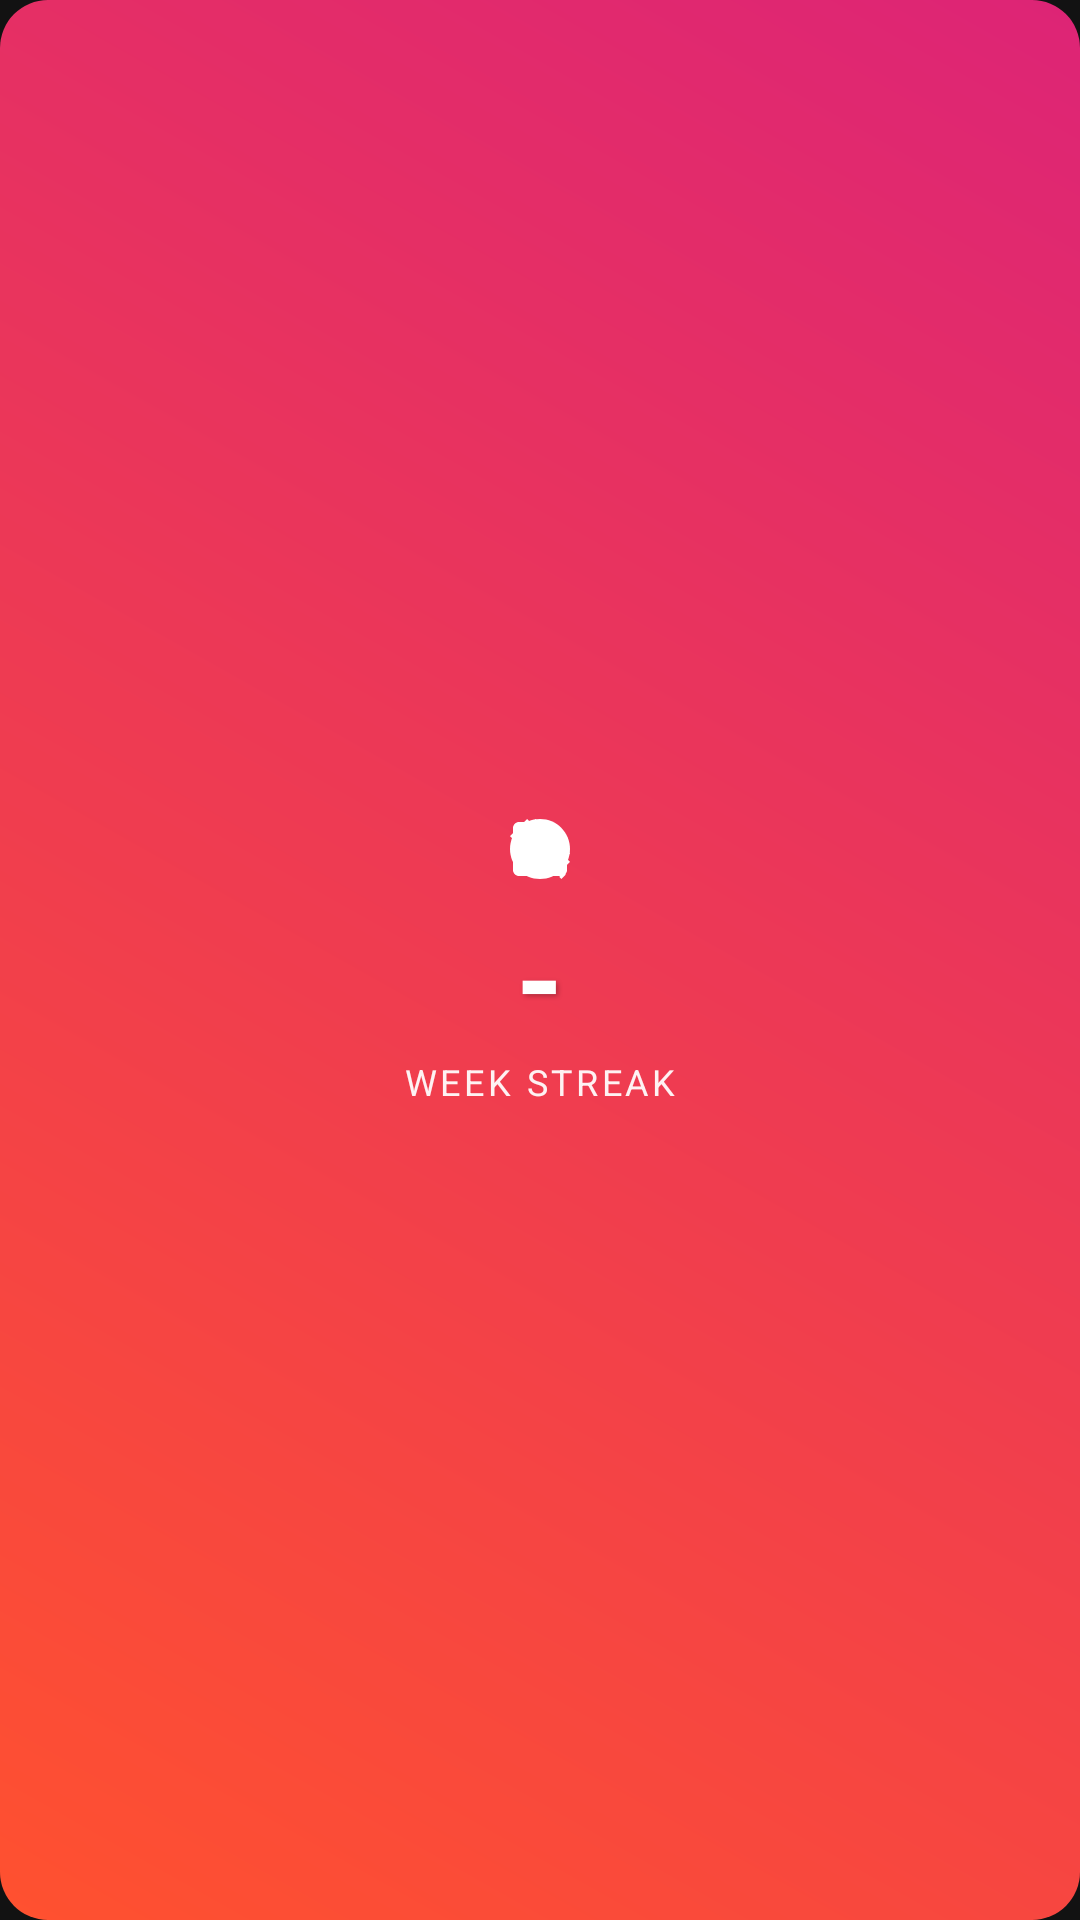

The Android layout XML behind this screen, and the referenced resources:
<!-- AndroidManifest.xml: application theme Theme.GymLog -->
<!-- res/layout/widget_streak.xml -->
<?xml version="1.0" encoding="utf-8"?>
<LinearLayout xmlns:android="http://schemas.android.com/apk/res/android"
    android:layout_width="match_parent"
    android:layout_height="match_parent"
    android:background="@drawable/widget_background"
    android:orientation="vertical"
    android:gravity="center"
    android:padding="8dp">

    <ImageView
        android:id="@+id/icon_flame"
        android:layout_width="24dp"
        android:layout_height="24dp"
        android:src="@drawable/ic_workout_dot"
        android:contentDescription="Streak Icon"
        android:layout_marginBottom="4dp"
        android:tint="#FFFFFF"/>

    <TextView
        android:id="@+id/widget_streak_count"
        android:layout_width="wrap_content"
        android:layout_height="wrap_content"
        android:text="-"
        android:textSize="40sp"
        android:textStyle="bold"
        android:textColor="#FFFFFF"
        android:shadowColor="#44000000"
        android:shadowDx="2"
        android:shadowDy="2"
        android:shadowRadius="4"/>

    <TextView
        android:id="@+id/widget_streak_label"
        android:layout_width="wrap_content"
        android:layout_height="wrap_content"
        android:text="Week Streak"
        android:textSize="12sp"
        android:textAllCaps="true"
        android:textColor="#EEFFFFFF"
        android:letterSpacing="0.1"/>

</LinearLayout>
<!-- resources referenced by this layout -->
<resources>
  <!-- drawable ic_workout_dot (drawable) -->
  <vector xmlns:android="http://schemas.android.com/apk/res/android"
      android:width="24dp"
      android:height="24dp"
      android:viewportWidth="24.0"
      android:viewportHeight="24.0"
      android:tint="?attr/colorPrimary">
      <path
          android:fillColor="@android:color/white"
          android:pathData="M20.57,14.86L22,13.43L20.57,12L17,15.57L8.43,7L12,3.43L10.57,2L9.14,3.43L7.71,2L5.57,4.14L4.14,5.57L2,7.71L3.43,9.14L4.86,7.71L13.43,16.29L14.86,17.71L16.29,19.14L18.43,21.29L19.86,19.86L22,22L20.57,20.57L19.14,22L17.71,20.57L19.14,19.14L20.57,17.71L22,16.29L20.57,14.86ZM12,6.29L13.43,7.71L14.14,7L13.43,6.29L12,6.29Z"/>
      
      <path
          android:fillColor="@android:color/white"
          android:pathData="M19,13h-2V9h-2v4H5V5h4V3H5C3.9,3 3,3.9 3,5v14c0,1.1 0.9,2 2,2h14c1.1,0 2,-0.9 2,-2v-6H19z"/>
      
      <path
          android:fillColor="@android:color/white"
          android:pathData="M12,2C6.47,2 2,6.47 2,12s4.47,10 10,10 10,-4.47 10,-10S17.53,2 12,2z"/>
  </vector>
  <!-- drawable widget_background (drawable) -->
  <?xml version="1.0" encoding="utf-8"?>
  <shape xmlns:android="http://schemas.android.com/apk/res/android"
      android:shape="rectangle">
      <corners android:radius="16dp" />
      <gradient
          android:angle="45"
          android:startColor="#FF512F"
          android:endColor="#DD2476"
          android:type="linear" />
      <padding
          android:left="16dp"
          android:top="16dp"
          android:right="16dp"
          android:bottom="16dp" />
  </shape>
  <style name="Theme.GymLog" parent="Theme.MaterialComponents.DayNight.NoActionBar">
          
          <item name="colorPrimary">@color/gym_primary</item>
          <item name="colorPrimaryVariant">@color/gym_background</item>
          <item name="colorOnPrimary">@color/gym_on_primary</item>
          
          <item name="colorSecondary">@color/gym_secondary</item>
          <item name="colorOnSecondary">@color/gym_background</item>
          
          <item name="android:statusBarColor">@color/gym_background</item>
          <item name="android:windowLightStatusBar">false</item>
          
          <item name="android:windowBackground">@color/gym_background</item>
          <item name="android:colorBackground">@color/gym_background</item>
      </style>
  <color name="gym_primary">#2979FF</color>
  <color name="gym_background">#121212</color>
  <color name="gym_on_primary">#FFFFFF</color>
  <color name="gym_secondary">#00E5FF</color>
</resources>
